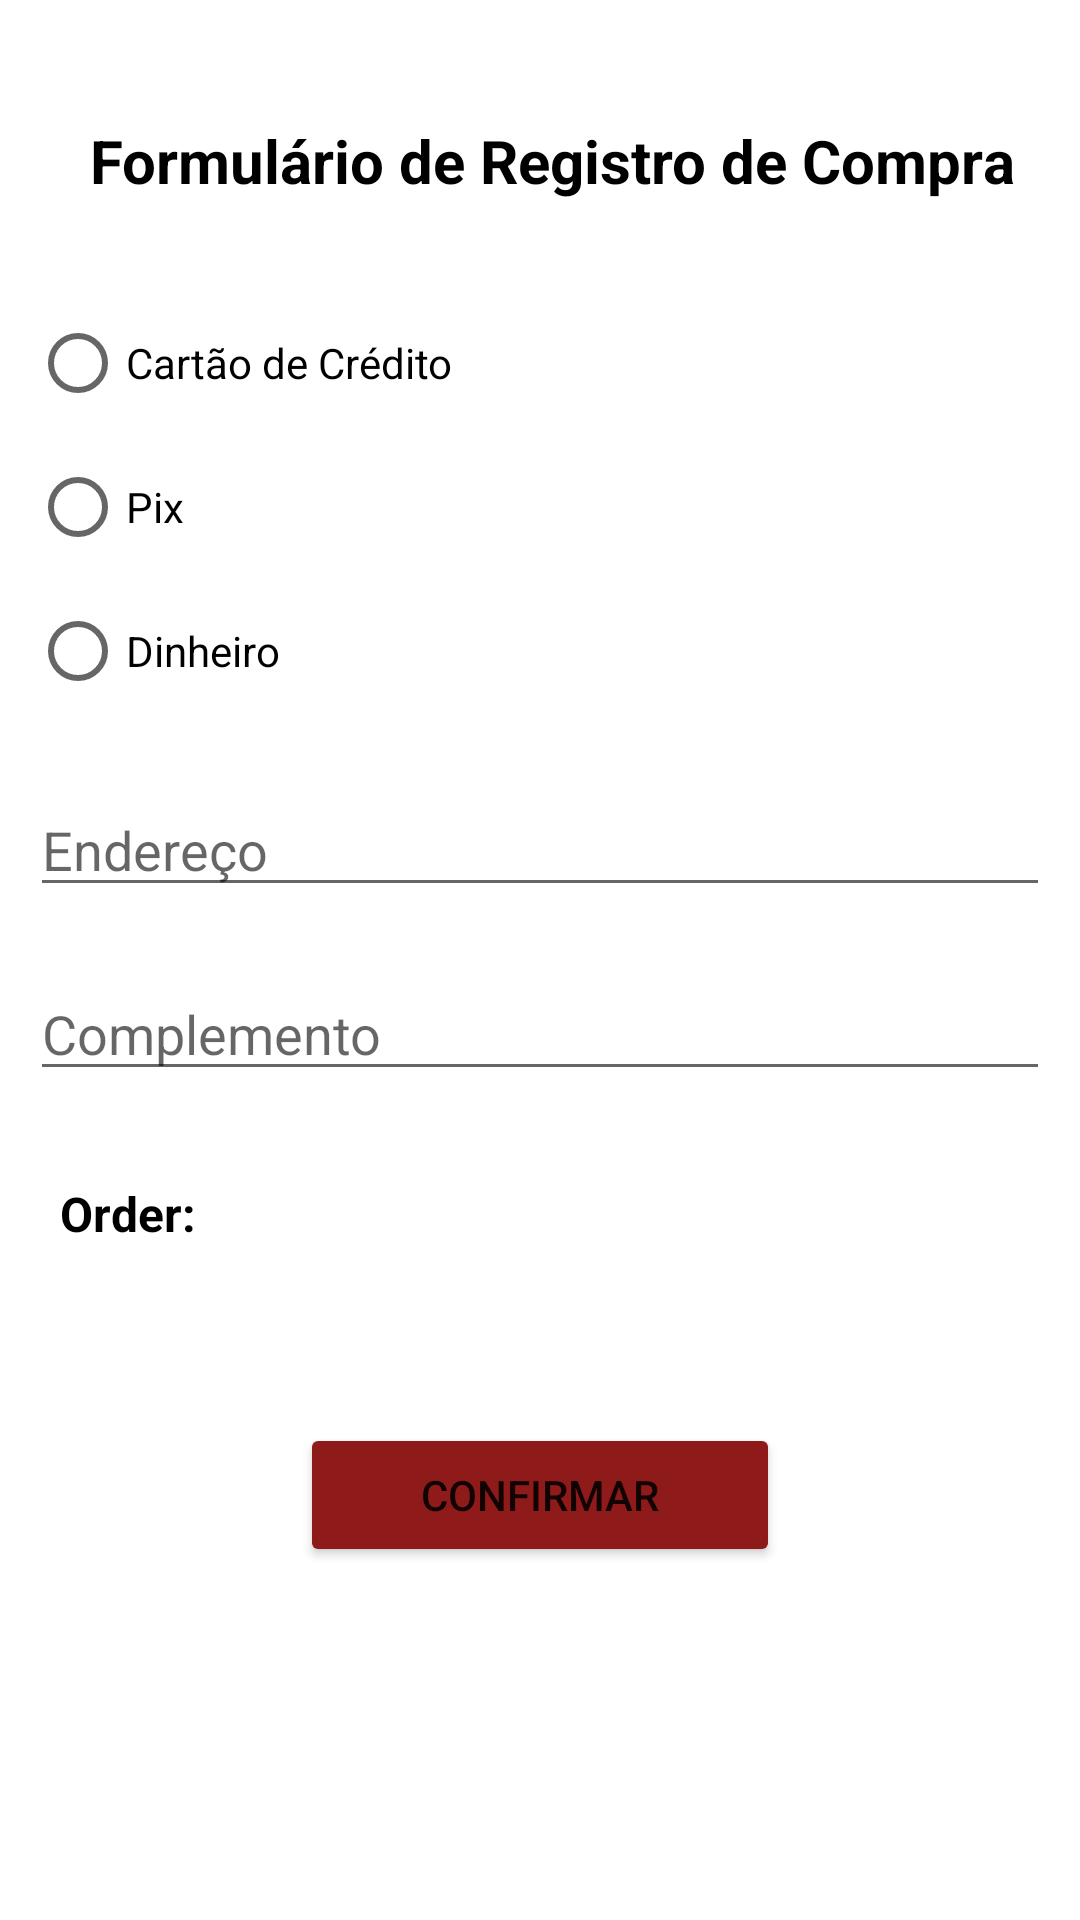

Write the Android layout XML for this screen, with the resource values it uses.
<!-- AndroidManifest.xml: application theme Theme.AnaTamuraBiscoitosCaseiros -->
<!-- res/layout/activity_payment.xml -->
<?xml version="1.0" encoding="utf-8"?>
<LinearLayout xmlns:android="http://schemas.android.com/apk/res/android"
    xmlns:tools="http://schemas.android.com/tools"
    android:layout_width="match_parent"
    android:layout_height="match_parent"
    tools:context=".PaymentActivity"
    android:orientation="vertical">

    <TextView
        android:layout_width="match_parent"
        android:layout_height="wrap_content"
        android:layout_marginTop="40dp"
        android:layout_marginBottom="20dp"
        android:layout_marginStart="30dp"
        android:text="@string/form_payment"
        android:textColor="@color/black"
        android:textSize="20sp"
        android:textStyle="bold" />

    <RadioGroup
        android:layout_width="match_parent"
        android:layout_height="wrap_content"
        android:layout_margin="10dp"
        android:background="@drawable/container_radio_group"
        android:orientation="vertical">

        <RadioButton
            android:id="@+id/button_creditCard"
            android:layout_width="wrap_content"
            android:layout_height="wrap_content"
            android:text="@string/credit_card" />

        <RadioButton
            android:id="@+id/button_pix"
            android:layout_width="wrap_content"
            android:layout_height="wrap_content"
            android:text="@string/pix" />

        <RadioButton
            android:id="@+id/button_money"
            android:layout_width="wrap_content"
            android:layout_height="wrap_content"
            android:text="@string/money" />

    </RadioGroup>

    <EditText
        android:id="@+id/address"
        android:layout_width="match_parent"
        android:layout_height="wrap_content"
        android:hint="@string/editText_address"
        android:layout_margin="10dp"
        android:inputType="text"
        tools:ignore="Autofill" />

    <EditText
        android:id="@+id/complement"
        android:layout_width="match_parent"
        android:layout_height="wrap_content"
        android:hint="@string/complement"
        android:layout_margin="10dp"
        android:inputType="text"
        tools:ignore="Autofill" />

    <TextView
        android:layout_width="wrap_content"
        android:layout_height="wrap_content"
        android:text="@string/order"
        android:textSize="16sp"
        android:textColor="@color/black"
        android:textStyle="bold"
        android:layout_marginTop="20dp"
        android:layout_marginHorizontal="20dp"/>

    <TextView
        android:id="@+id/txtTotal"
        android:layout_width="wrap_content"
        android:layout_height="wrap_content"
        android:layout_marginHorizontal="60dp"
        android:layout_marginTop="20dp"
        android:gravity="start"
        android:textColor="@color/black"
        android:textSize="14sp"
        android:textStyle="bold" />

    <Button
        android:id="@+id/button_confirmPayment"
        android:layout_width="match_parent"
        android:layout_height="wrap_content"
        android:text="@string/confirm"
        android:backgroundTint="@color/dark_red"
        android:layout_marginTop="20dp"
        android:layout_marginHorizontal="100dp"/>

</LinearLayout>
<!-- resources referenced by this layout -->
<resources>
  <color name="black">#FF000000</color>
  <color name="dark_red">#8F1A1A</color>
  <string name="complement">Complemento</string>
  <string name="confirm">Confirmar</string>
  <string name="credit_card">Cartão de Crédito</string>
  <string name="editText_address">Endereço</string>
  <string name="form_payment">Formulário de Registro de Compra</string>
  <string name="money">Dinheiro</string>
  <string name="order">Order:</string>
  <string name="pix">Pix</string>
  <style name="Theme.AnaTamuraBiscoitosCaseiros" parent="Theme.MaterialComponents.DayNight.DarkActionBar">
          
          <item name="colorPrimary">@color/purple_500</item>
          <item name="colorPrimaryVariant">@color/purple_700</item>
          <item name="colorOnPrimary">@color/white</item>
          
          <item name="colorSecondary">@color/teal_200</item>
          <item name="colorSecondaryVariant">@color/teal_700</item>
          <item name="colorOnSecondary">@color/black</item>
          
          <item name="android:statusBarColor">?attr/colorPrimaryVariant</item>
          
      </style>
  <color name="purple_500">#FF6200EE</color>
  <color name="purple_700">#FF3700B3</color>
  <color name="white">#FFFFFFFF</color>
  <color name="teal_200">#FF03DAC5</color>
  <color name="teal_700">#FF018786</color>
</resources>
